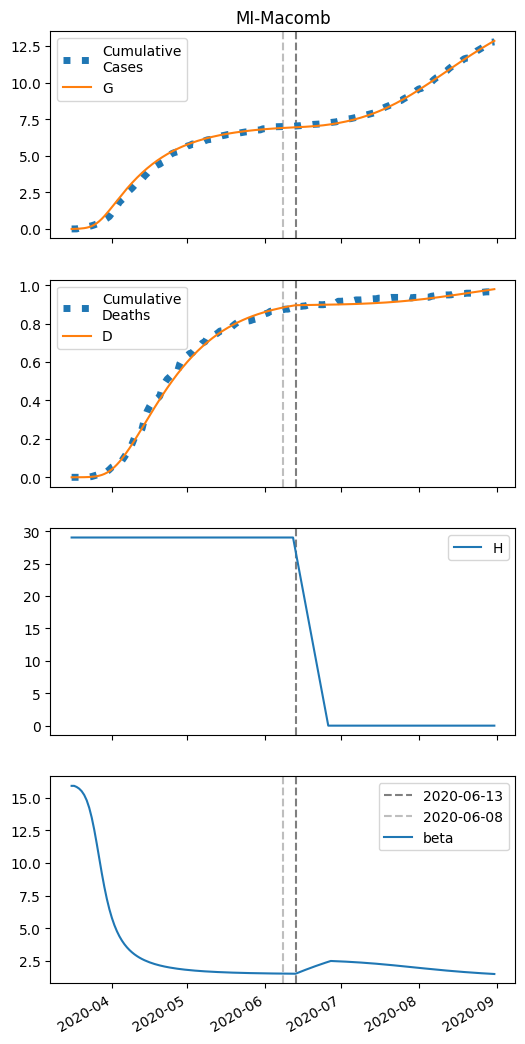

The file beside this chart, header and first rows:
series, 2020-03-16, 2020-03-17, 2020-03-18, 2020-03-19, 2020-03-20, 2020-03-21, 2020-03-22, 2020-03-23, 2020-03-24, 2020-03-25, 2020-03-26, 2020-03-27, 2020-03-28, 2020-03-29, 2020-03-30, 2020-03-31, 2020-04-01, 2020-04-02, 2020-04-03, 2020-04-04, 2020-04-05, 2020-04-06, 2020-04-07
S, 35798, 35794, 35788, 35778, 35764, 35743, 35711, 35666, 35601, 35515, 35404, 35267, 35106, 34926, 34730, 34523, 34310, 34093, 33876, 33661, 33449, 33241, 33039
I, 6.0, 9.318, 14.44, 22.29, 34.24, 52.19, 78.63, 116.6, 169.2, 238.9, 326.8, 431.3, 549.1, 675.3, 804.4, 931.7, 1053, 1166, 1268, 1358, 1436, 1502, 1555
IH, 0.0, 0.2778, 0.5159, 0.8253, 1.283, 1.975, 3.016, 4.557, 6.783, 9.895, 14.07, 19.4, 25.87, 33.29, 41.38, 49.82, 58.28, 66.47, 74.18, 81.24, 87.57, 93.1, 97.82
IN, 0.3146, 0.5995, 1.031, 1.691, 2.7, 4.24, 6.575, 10.08, 15.24, 22.67, 33.05, 47.06, 65.22, 87.85, 114.9, 146.3, 181.3, 219.3, 259.7, 301.6, 344.3, 387, 429.2
D, 0.01, 0.01, 0.06447, 0.1656, 0.3275, 0.5791, 0.9664, 1.558, 2.452, 3.782, 5.722, 8.481, 12.29, 17.36, 23.89, 32, 41.77, 53.2, 66.23, 80.78, 96.71, 113.9, 132.1
R, 0.0, 0.02976, 0.2254, 0.5808, 1.153, 2.05, 3.439, 5.569, 8.801, 13.63, 20.73, 30.89, 45.04, 64.14, 89.1, 120.7, 159.4, 205.7, 259.7, 321.3, 390.5, 466.8, 550
G, 6.0, 9.911, 15.95, 25.23, 39.38, 60.71, 92.3, 138, 202.1, 288.6, 400, 536.8, 697.2, 877.6, 1073, 1280, 1493, 1710, 1927, 2143, 2355, 2562, 2764
H, 29029, 29029, 29029, 29029, 29029, 29029, 29029, 29029, 29029, 29029, 29029, 29029, 29029, 29029, 29029, 29029, 29029, 29029, 29029, 29029, 29029, 29029, 29029
beta, 15.91, 15.91, 15.83, 15.7, 15.5, 15.22, 14.8, 14.23, 13.48, 12.54, 11.47, 10.34, 9.216, 8.176, 7.256, 6.466, 5.799, 5.241, 4.775, 4.384, 4.054, 3.775, 3.537
